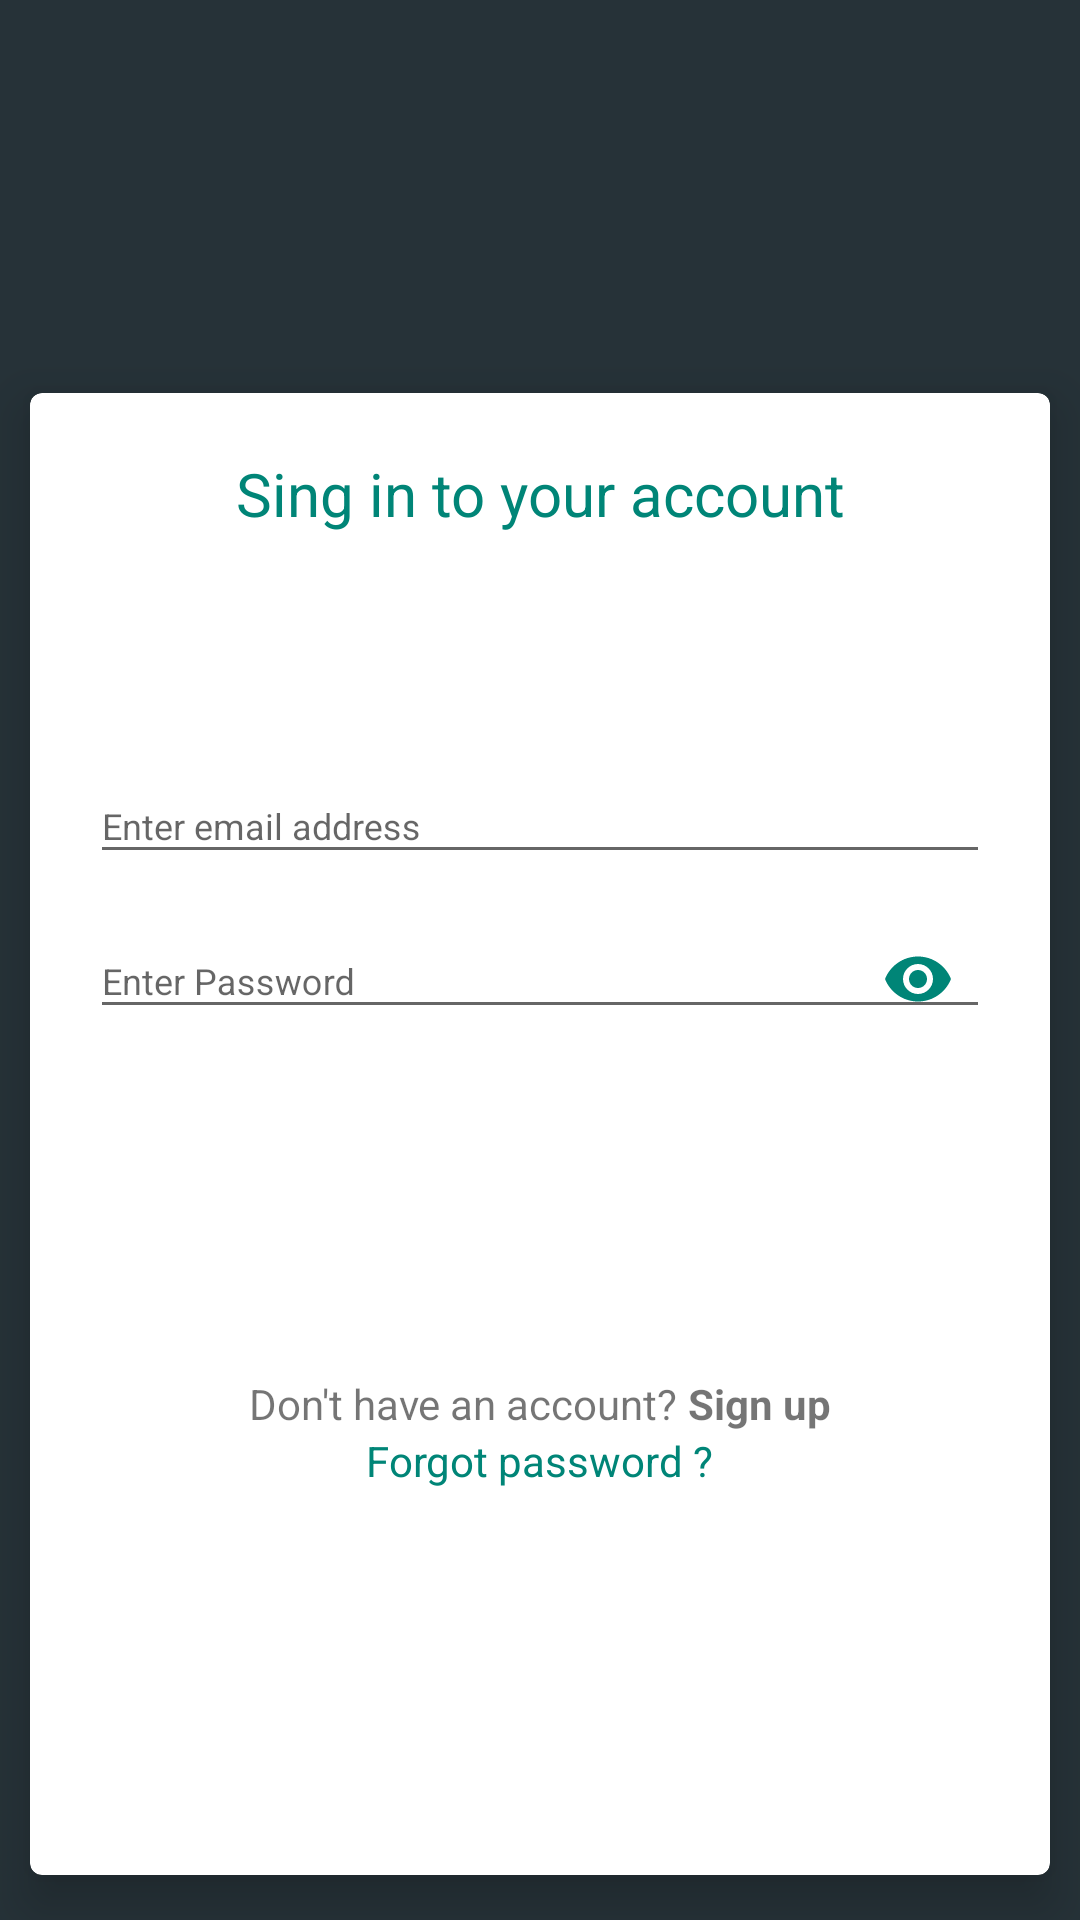

Here is an Android app screen rendered from its layout file. Give the layout XML and the strings, colors and styles it references.
<!-- AndroidManifest.xml: application theme AppTheme -->
<!-- res/layout/activity_login.xml -->
<?xml version="1.0" encoding="utf-8"?>
<ScrollView
    xmlns:android="http://schemas.android.com/apk/res/android"
    xmlns:app="http://schemas.android.com/apk/res-auto"
    xmlns:tools="http://schemas.android.com/tools"
    android:layout_width="match_parent"
    android:layout_height="match_parent"
    android:scrollbars="none"
    android:fillViewport="true">
<LinearLayout xmlns:android="http://schemas.android.com/apk/res/android"
    xmlns:app="http://schemas.android.com/apk/res-auto"
    xmlns:tools="http://schemas.android.com/tools"
    android:layout_width="match_parent"
    android:layout_height="match_parent"
    android:layout_gravity="center_horizontal"
    android:gravity="center_horizontal"
    android:orientation="vertical"
    android:background="#263238"
    android:id="@+id/loginLayout"
    tools:context=".activity.LoginActivity">

    <ImageView
        android:layout_width="wrap_content"
        android:layout_height="60dp"
        android:layout_marginTop="?attr/actionBarSize"
        android:src="@drawable/naught" />

    <android.support.v7.widget.CardView
        xmlns:card_view="http://schemas.android.com/apk/res-auto"
        android:layout_width="match_parent"
        android:layout_height="match_parent"
        android:clipChildren="false"
        android:clipToPadding="false"
        android:divider="@android:color/transparent"
        android:dividerHeight="0.0px"
        card_view:cardCornerRadius="@dimen/card_radious"
        card_view:cardElevation="10dp"
        card_view:cardPreventCornerOverlap="false"
        card_view:cardUseCompatPadding="true">


        <TextView
            android:layout_width="match_parent"
            android:layout_height="wrap_content"
            android:layout_marginTop="20dp"
            android:gravity="center_horizontal"
            android:text="Sing in to your account"
            android:textColor="@color/colorPrimary"
            android:textSize="20sp" />


        <LinearLayout
            android:layout_width="match_parent"
            android:layout_height="match_parent"
            android:layout_marginTop="?attr/actionBarSize"
            android:orientation="vertical"
            android:paddingLeft="20dp"
            android:paddingTop="60dp"
            android:paddingRight="20dp">


            <android.support.design.widget.TextInputLayout
                android:id="@+id/input_layout_email"
                android:layout_width="match_parent"
                android:layout_height="wrap_content">

                <EditText
                    android:id="@+id/input_email"
                    android:layout_width="match_parent"
                    android:layout_height="wrap_content"
                    android:hint="@string/hint_email"
                    android:inputType="textEmailAddress"
                    android:maxLines="1"
                    android:focusable="true"
                    android:imeOptions="actionUnspecified"
                    style="@style/LoginTitleText"/>
            </android.support.design.widget.TextInputLayout>

            <android.support.design.widget.TextInputLayout
                android:id="@+id/input_layout_password"
                android:layout_width="match_parent"
                android:layout_height="wrap_content"
                app:passwordToggleEnabled="true"
                app:passwordToggleTint="@color/colorPrimary">

                <EditText
                    android:id="@+id/input_password"
                    android:layout_width="match_parent"
                    android:layout_height="wrap_content"
                    android:hint="@string/hint_password"
                    android:inputType="textPassword"
                    android:maxLines="1"
                    android:imeOptions="actionDone"
                    style="@style/LoginTitleText"/>
            </android.support.design.widget.TextInputLayout>

            <Button
                android:id="@+id/btn_login"
                style="@style/ButtonTextStyle"
                android:layout_width="match_parent"
                android:layout_height="wrap_content"
                android:layout_marginTop="40dp"
                android:text="@string/btn_login" />
            <LinearLayout
                android:layout_width="match_parent"
                android:layout_height="wrap_content"
                android:layout_gravity="center_horizontal"
                android:gravity="center_horizontal"
                android:layout_marginTop="20dp"
                android:orientation="horizontal">
                <TextView
                    android:layout_width="wrap_content"
                    android:layout_height="wrap_content"
                    android:text="Don't have an account?"/>

                <TextView
                    android:id="@+id/tv_sign_up"
                    android:layout_width="wrap_content"
                    android:layout_height="wrap_content"
                    android:textStyle="bold"
                    android:text=" Sign up"/>

            </LinearLayout>



            <TextView
                android:layout_width="wrap_content"
                android:layout_height="wrap_content"
                android:gravity="center"
                android:layout_gravity="center_horizontal"
                android:textColor="@color/colorPrimary"
                android:text="Forgot password ?"/>

            
                
                
                
                
                
                
                
                    
                    
                    

                
                    
                    
                    
                    
                    

            

        </LinearLayout>

    </android.support.v7.widget.CardView>

</LinearLayout>
</ScrollView>
<!-- resources referenced by this layout -->
<resources>
  <color name="colorPrimary">#008577</color>
  <dimen name="card_radious">4dp</dimen>
  <string name="btn_login">Login</string>
  <string name="hint_email">Enter email address</string>
  <string name="hint_password">Enter Password</string>
  <style name="ButtonTextStyle" parent="android:Widget.Button">
          <item name="android:textSize">13sp</item>
          <item name="android:textColor">@android:color/white</item>
          <item name="android:textStyle">bold</item>
          <item name="android:layout_marginLeft">20dp</item>
          <item name="android:layout_marginRight">20dp</item>
          <item name="android:background">@drawable/btn_rounded</item>
  
      </style>
  <style name="LoginTitleText" parent="android:TextAppearance.Widget.TextView">
          <item name="android:textSize">12sp</item>
          <item name="android:textColor">@android:color/black</item>
      </style>
  <style name="AppTheme" parent="Theme.AppCompat.Light.NoActionBar">
          
          <item name="colorPrimary">@color/colorPrimary</item>
          <item name="colorPrimaryDark">@color/colorPrimaryDark</item>
          <item name="colorAccent">@color/colorAccent</item>
      </style>
  <color name="colorPrimaryDark">#00574B</color>
  <color name="colorAccent">#D81B60</color>
</resources>
